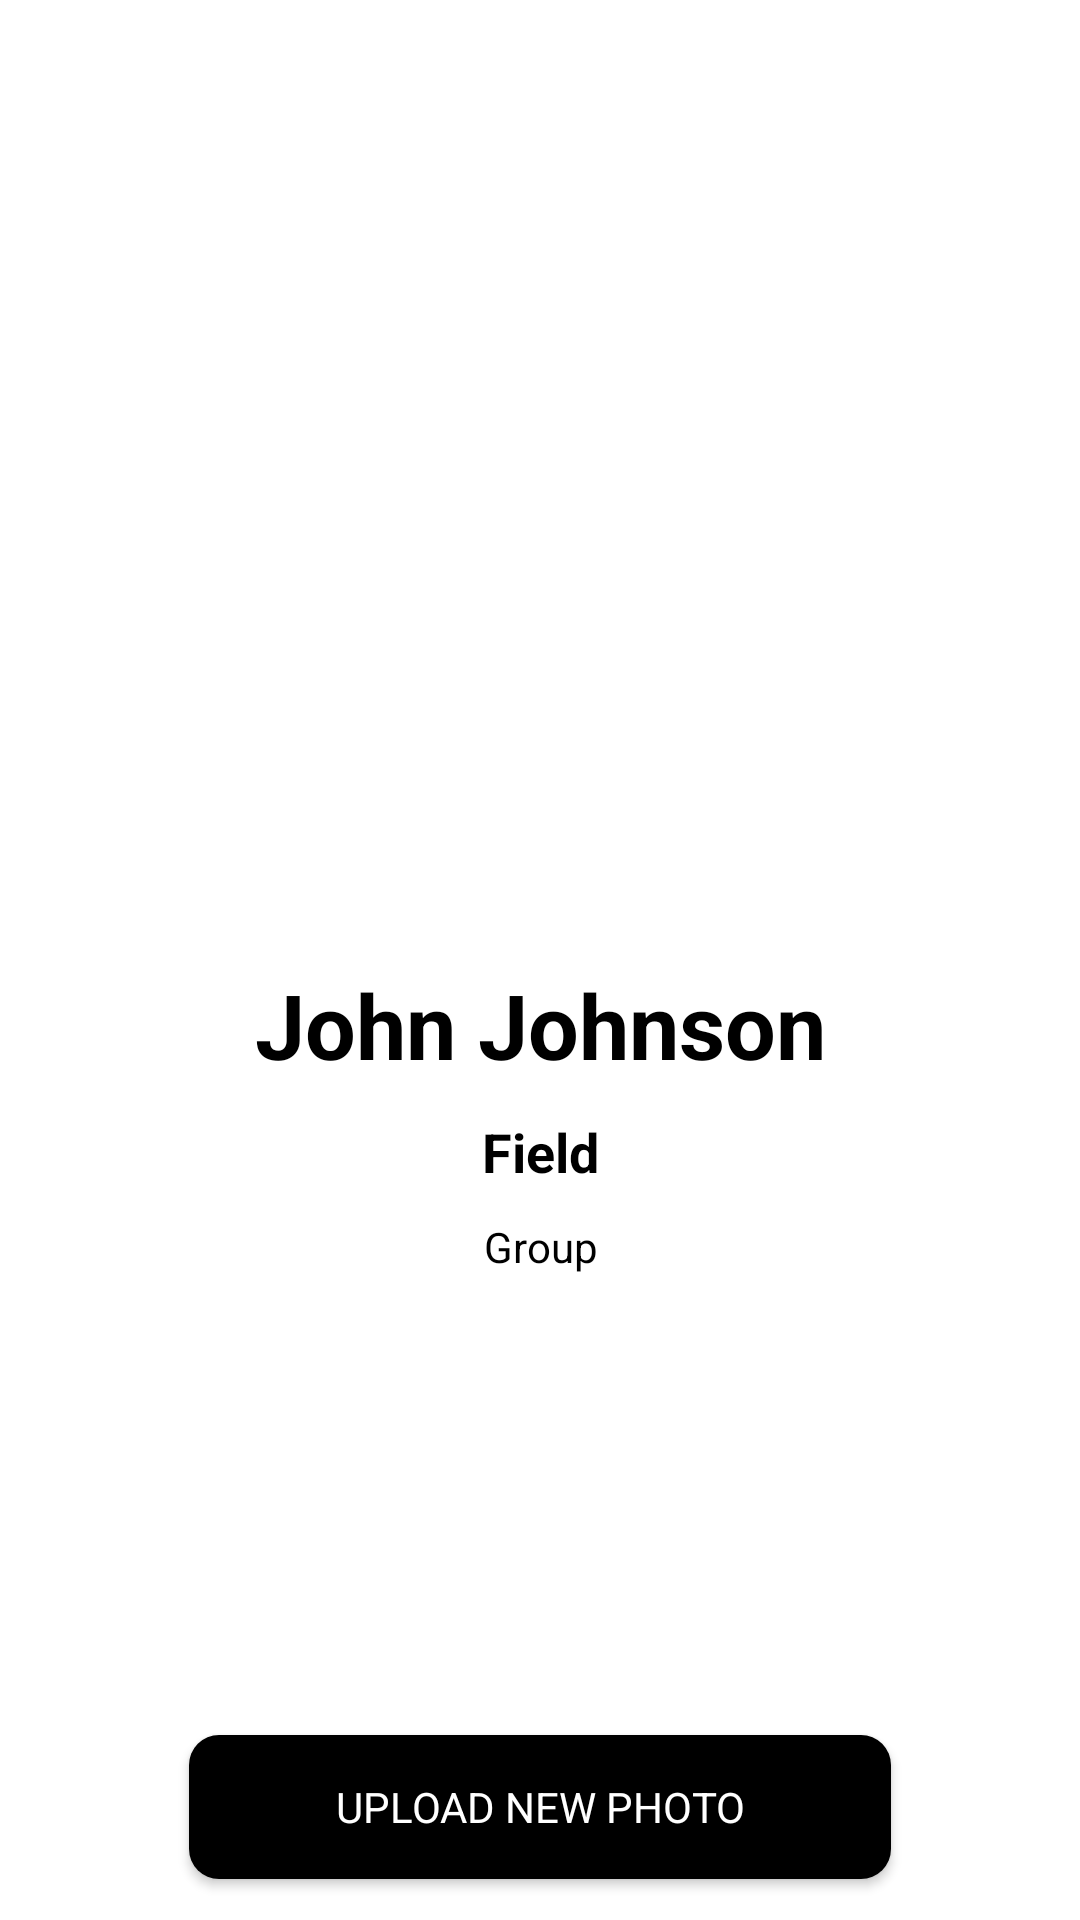

Android layout source for this screen:
<!-- AndroidManifest.xml: application theme Theme.ChatUniTbv -->
<!-- res/layout/sliding_menu_header.xml -->
<?xml version="1.0" encoding="utf-8"?>
<androidx.constraintlayout.widget.ConstraintLayout xmlns:android="http://schemas.android.com/apk/res/android"
    xmlns:tools="http://schemas.android.com/tools"
    android:layout_width="match_parent"
    android:layout_height="match_parent"
    xmlns:app="http://schemas.android.com/apk/res-auto">

    <ImageView
        android:id="@+id/profile_image"
        android:layout_width="0dp"
        android:layout_height="0dp"
        android:src="@drawable/ic_baseline_person_24"
        app:layout_constraintTop_toTopOf="parent"
        app:layout_constraintRight_toRightOf="parent"
        app:layout_constraintLeft_toLeftOf="parent"
        android:layout_marginTop="100dp"
        android:contentDescription="@string/user_image"
        app:layout_constraintWidth_percent="0.5"
        app:layout_constraintHeight_percent="0.33"
        />

    <TextView
        android:id="@+id/profile_name"
        android:layout_width="wrap_content"
        android:layout_height="wrap_content"
        app:layout_constraintLeft_toLeftOf="parent"
        app:layout_constraintRight_toRightOf="parent"
        app:layout_constraintTop_toBottomOf="@id/profile_image"
        android:text="John Johnson"
        android:textSize="30sp"
        android:textStyle="bold"
        android:layout_marginTop="10dp"
        android:textAlignment="center"
        android:textColor="@color/black"
        />

    <TextView
        android:id="@+id/profile_field"
        android:layout_width="wrap_content"
        android:layout_height="wrap_content"
        app:layout_constraintLeft_toLeftOf="parent"
        app:layout_constraintRight_toRightOf="parent"
        app:layout_constraintTop_toBottomOf="@id/profile_name"
        android:text="Field"
        android:textSize="18sp"
        android:textStyle="bold"
        android:layout_marginTop="10dp"
        android:textAlignment="center"
        android:textColor="@color/black"
        />

    <TextView
        android:id="@+id/profile_group"
        android:layout_width="wrap_content"
        android:layout_height="wrap_content"
        app:layout_constraintLeft_toLeftOf="parent"
        app:layout_constraintRight_toRightOf="parent"
        app:layout_constraintTop_toBottomOf="@id/profile_field"
        android:text="Group"
        android:layout_marginTop="10dp"
        android:textAlignment="center"
        android:textColor="@color/black"
        />
    <Button
        android:id="@+id/upload_photo"
        style="@style/BlackButton"
        android:layout_width="0dp"
        android:layout_height="wrap_content"
        android:text="UPLOAD NEW PHOTO"
        android:textColor="@color/white"
        android:layout_marginTop="150dp"
        app:layout_constraintEnd_toEndOf="parent"
        app:layout_constraintStart_toStartOf="parent"
        app:layout_constraintTop_toBottomOf="@id/profile_group"
        app:layout_constraintBottom_toBottomOf="parent"
        app:layout_constraintVertical_bias="0.2"
        app:layout_constraintVertical_chainStyle="packed"
        app:layout_constraintWidth_percent="0.65"
        />

</androidx.constraintlayout.widget.ConstraintLayout>
<!-- resources referenced by this layout -->
<resources>
  <color name="black">#FF000000</color>
  <color name="white">#FFFFFFFF</color>
  <string name="user_image">User Image</string>
  <style name="BlackButton" parent="android:Widget.Button">
          <item name="android:background">@drawable/shape_button_background_black</item>
      </style>
  <style name="Theme.ChatUniTbv" parent="Theme.MaterialComponents.DayNight.NoActionBar">
          
          <item name="colorPrimary">@color/black</item>
          <item name="colorPrimaryVariant">@color/gray</item>
          <item name="colorOnPrimary">@color/white</item>
          
          <item name="colorSecondary">@color/teal_200</item>
          <item name="colorSecondaryVariant">@color/teal_700</item>
          <item name="colorOnSecondary">@color/black</item>
          
          <item name="android:statusBarColor" tools:targetApi="l">?attr/colorPrimaryVariant</item>
          
  
  
  
      </style>
  <!-- drawable shape_button_background_black (drawable) -->
  <?xml version="1.0" encoding="utf-8"?>
  <shape xmlns:android="http://schemas.android.com/apk/res/android"
      android:shape="rectangle">
  
      <solid android:color="@color/black"/>
  
      <stroke android:color="@color/black" />
  
      <corners android:radius="10dp" />
  
  </shape>
  <color name="gray">#737373</color>
  <color name="teal_200">#FF03DAC5</color>
  <color name="teal_700">#FF018786</color>
</resources>
